Image classification data set "minerals" (asiedubrempong/geo-eye on GitHub). Class labels (2): amazonite, quartz.

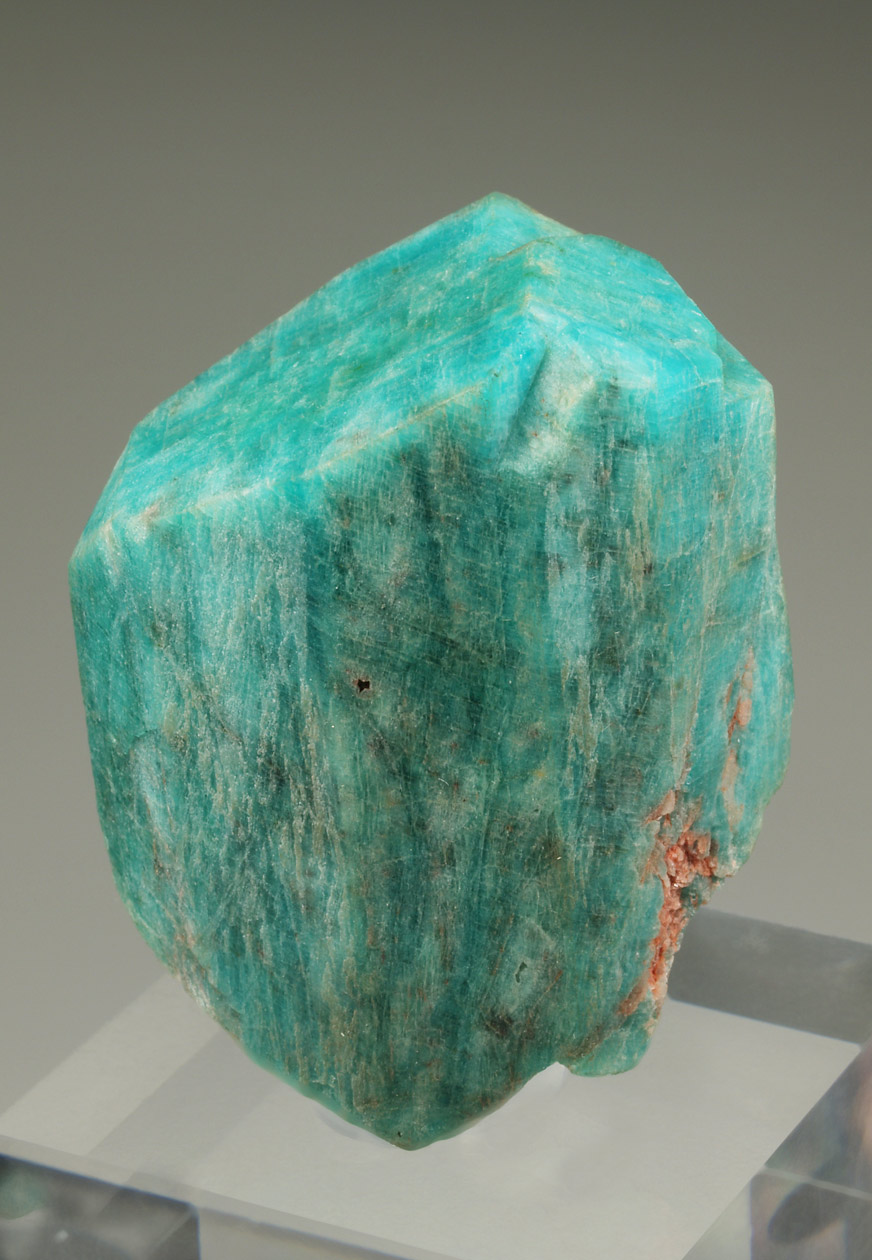
Label: amazonite

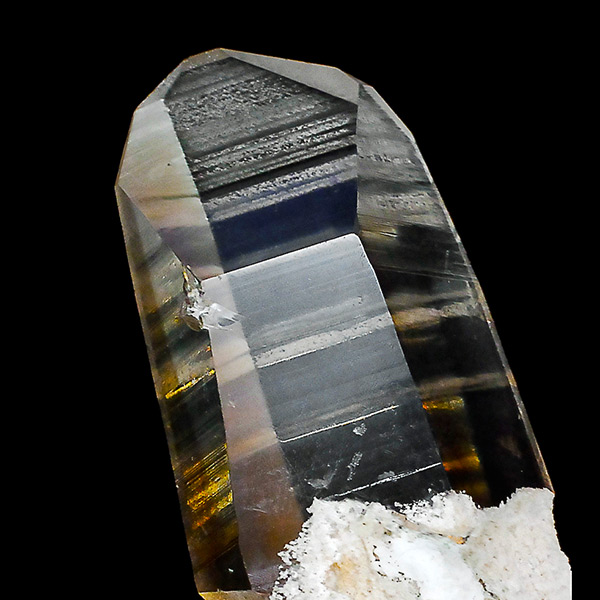
Label: quartz

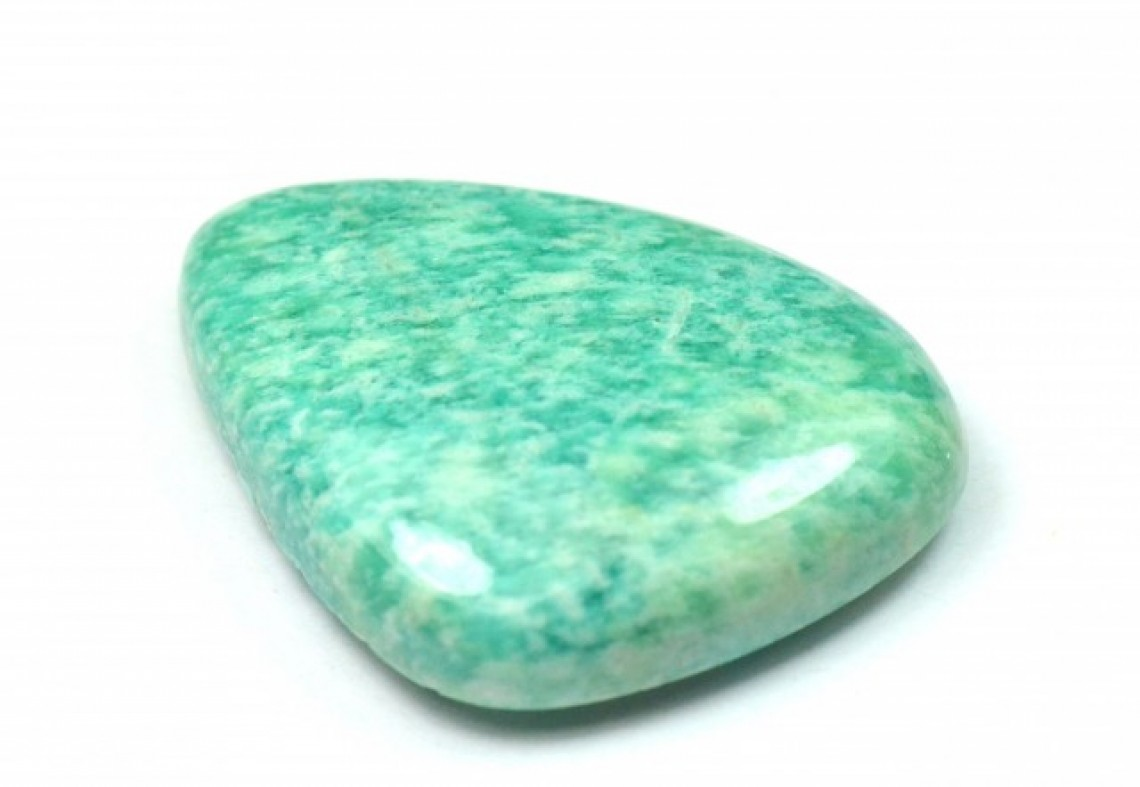
Label: amazonite

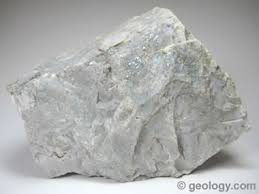
Label: quartz

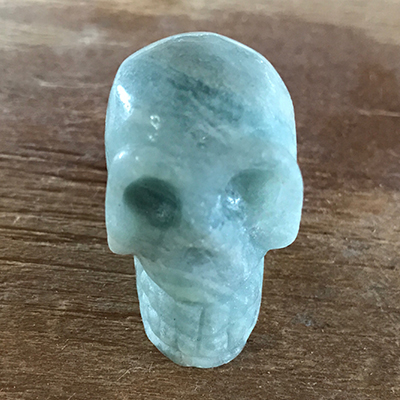
Label: amazonite

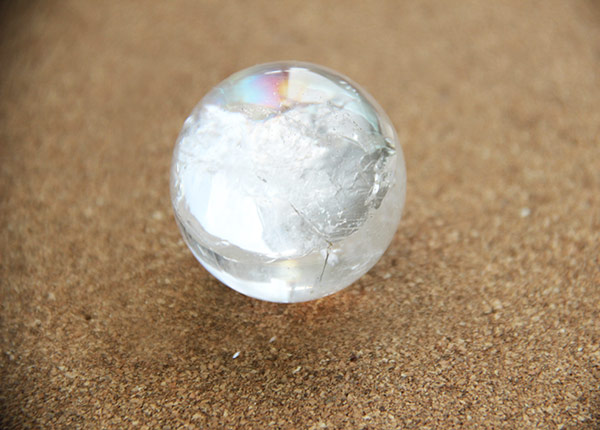
Label: quartz
